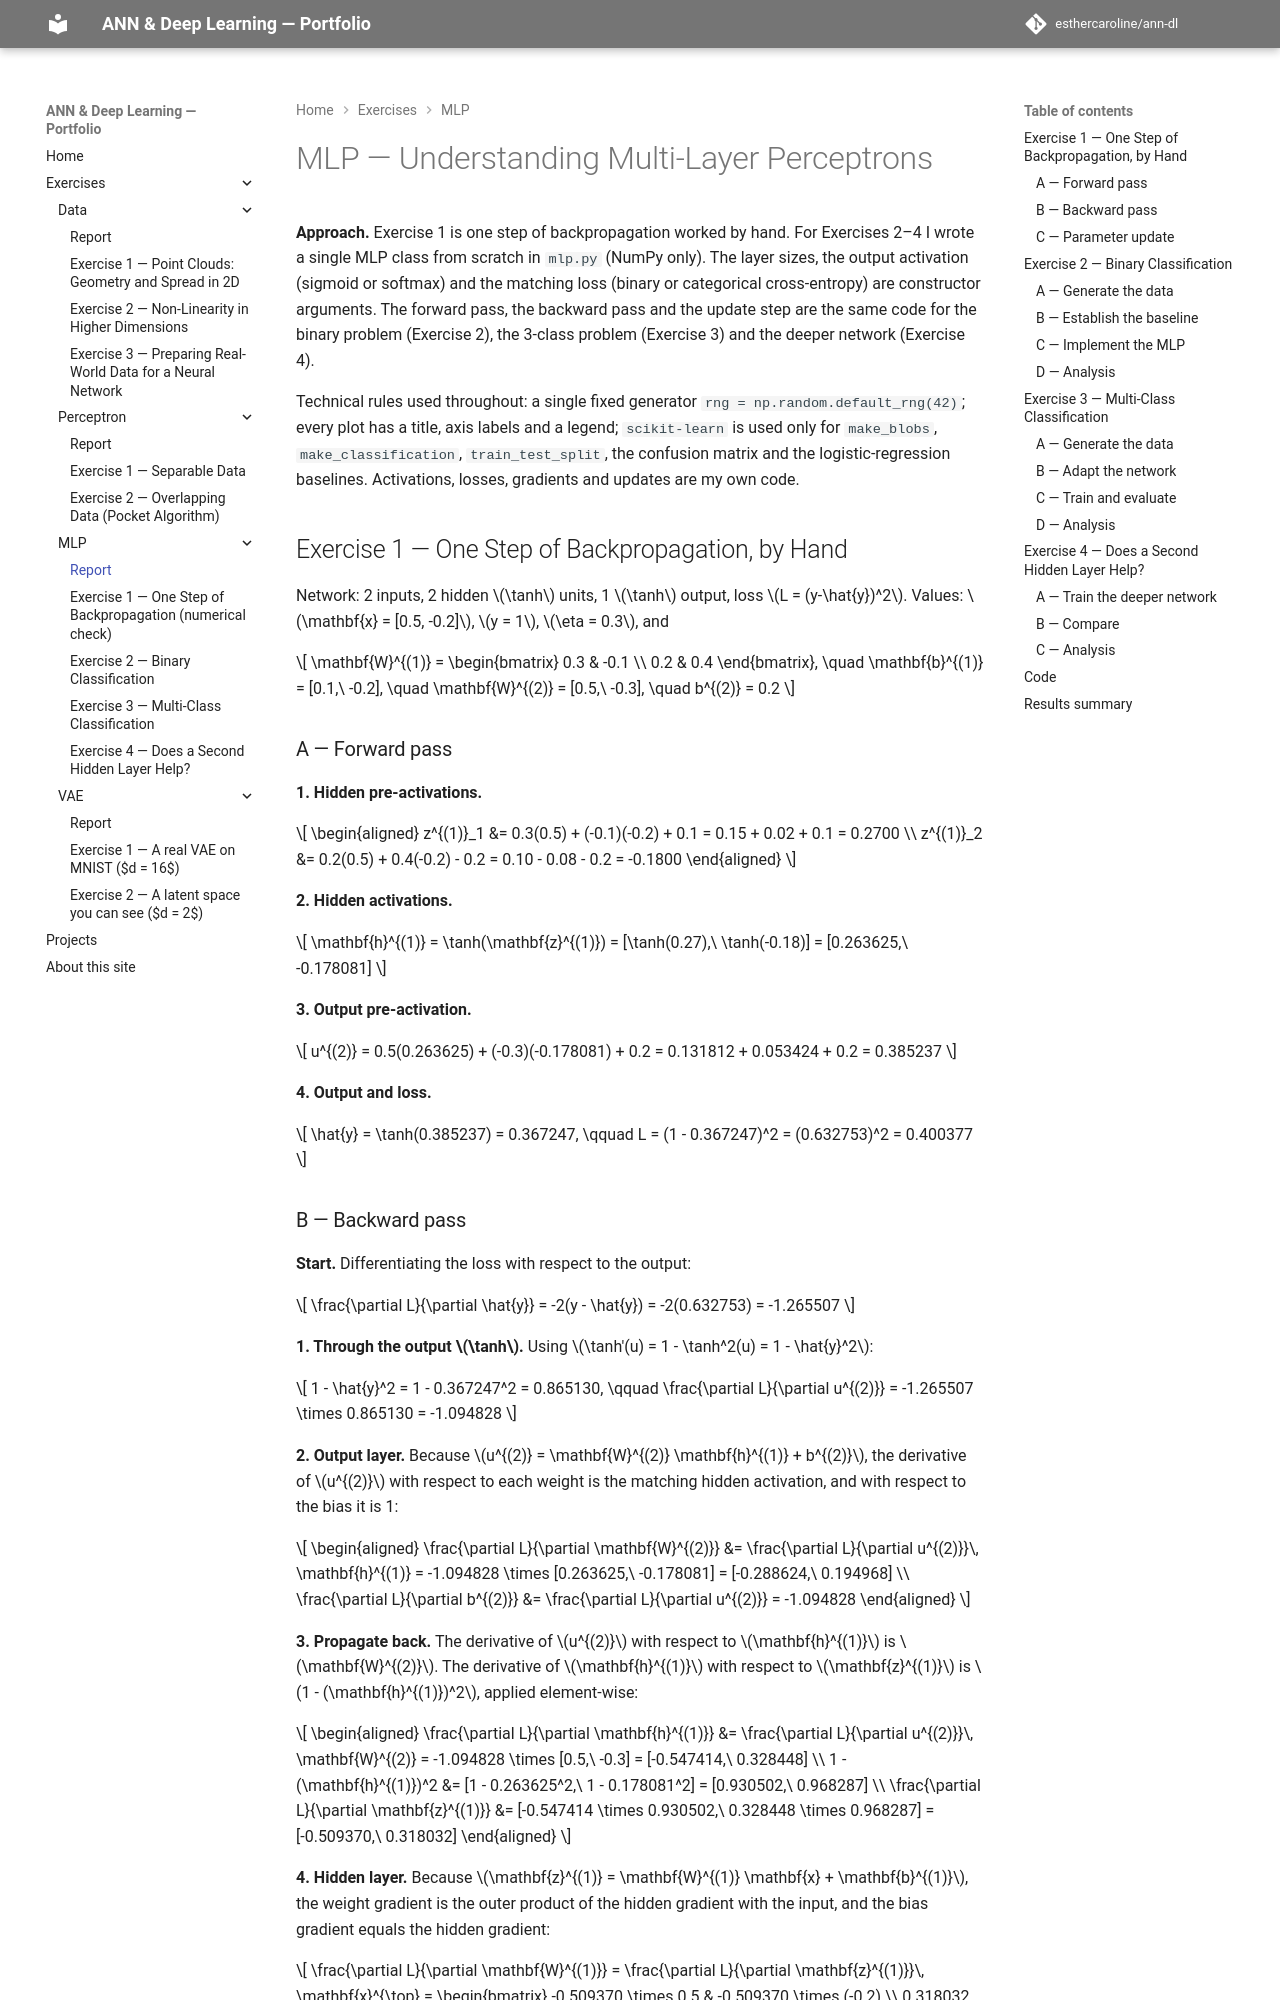

repository: esthercaroline/ann-dl · page: exercises/mlp/index.html · generator: mkdocs

---
exercise: mlp
---

# MLP — Understanding Multi-Layer Perceptrons

**Approach.** Exercise 1 is one step of backpropagation worked by hand. For
Exercises 2–4 I wrote a single MLP class from scratch in `mlp.py` (NumPy only). The
layer sizes, the output activation (sigmoid or softmax) and the matching loss
(binary or categorical cross-entropy) are constructor arguments. The forward pass,
the backward pass and the update step are the same code for the binary problem
(Exercise 2), the 3-class problem (Exercise 3) and the deeper network (Exercise 4).

Technical rules used throughout: a single fixed generator
`rng = np.random.default_rng(42)`; every plot has a title, axis labels and a
legend; `scikit-learn` is used only for `make_blobs`, `make_classification`,
`train_test_split`, the confusion matrix and the logistic-regression baselines.
Activations, losses, gradients and updates are my own code.

## Exercise 1 — One Step of Backpropagation, by Hand

Network: 2 inputs, 2 hidden \(\tanh\) units, 1 \(\tanh\) output, loss
\(L = (y-\hat{y})^2\). Values: \(\mathbf{x} = [0.5, -0.2]\), \(y = 1\),
\(\eta = 0.3\), and

$$
\mathbf{W}^{(1)} = \begin{bmatrix} 0.3 & -0.1 \\ 0.2 & 0.4 \end{bmatrix}, \quad
\mathbf{b}^{(1)} = [0.1,\ -0.2], \quad
\mathbf{W}^{(2)} = [0.5,\ -0.3], \quad
b^{(2)} = 0.2
$$

### A — Forward pass

**1. Hidden pre-activations.**

$$
\begin{aligned}
z^{(1)}_1 &= 0.3(0.5) + (-0.1)(-0.2) + 0.1 = 0.15 + 0.02 + 0.1 = 0.2700 \\
z^{(1)}_2 &= 0.2(0.5) + 0.4(-0.2) - 0.2 = 0.10 - 0.08 - 0.2 = -0.1800
\end{aligned}
$$

**2. Hidden activations.**

$$
\mathbf{h}^{(1)} = \tanh(\mathbf{z}^{(1)}) = [\tanh(0.27),\ \tanh(-0.18)] = [0.263625,\ -0.178081]
$$

**3. Output pre-activation.**

$$
u^{(2)} = 0.5(0.263625) + (-0.3)(-0.178081) + 0.2 = 0.131812 + 0.053424 + 0.2 = 0.385237
$$

**4. Output and loss.**

$$
\hat{y} = \tanh(0.385237) = 0.367247, \qquad
L = (1 - 0.367247)^2 = (0.632753)^2 = 0.400377
$$
